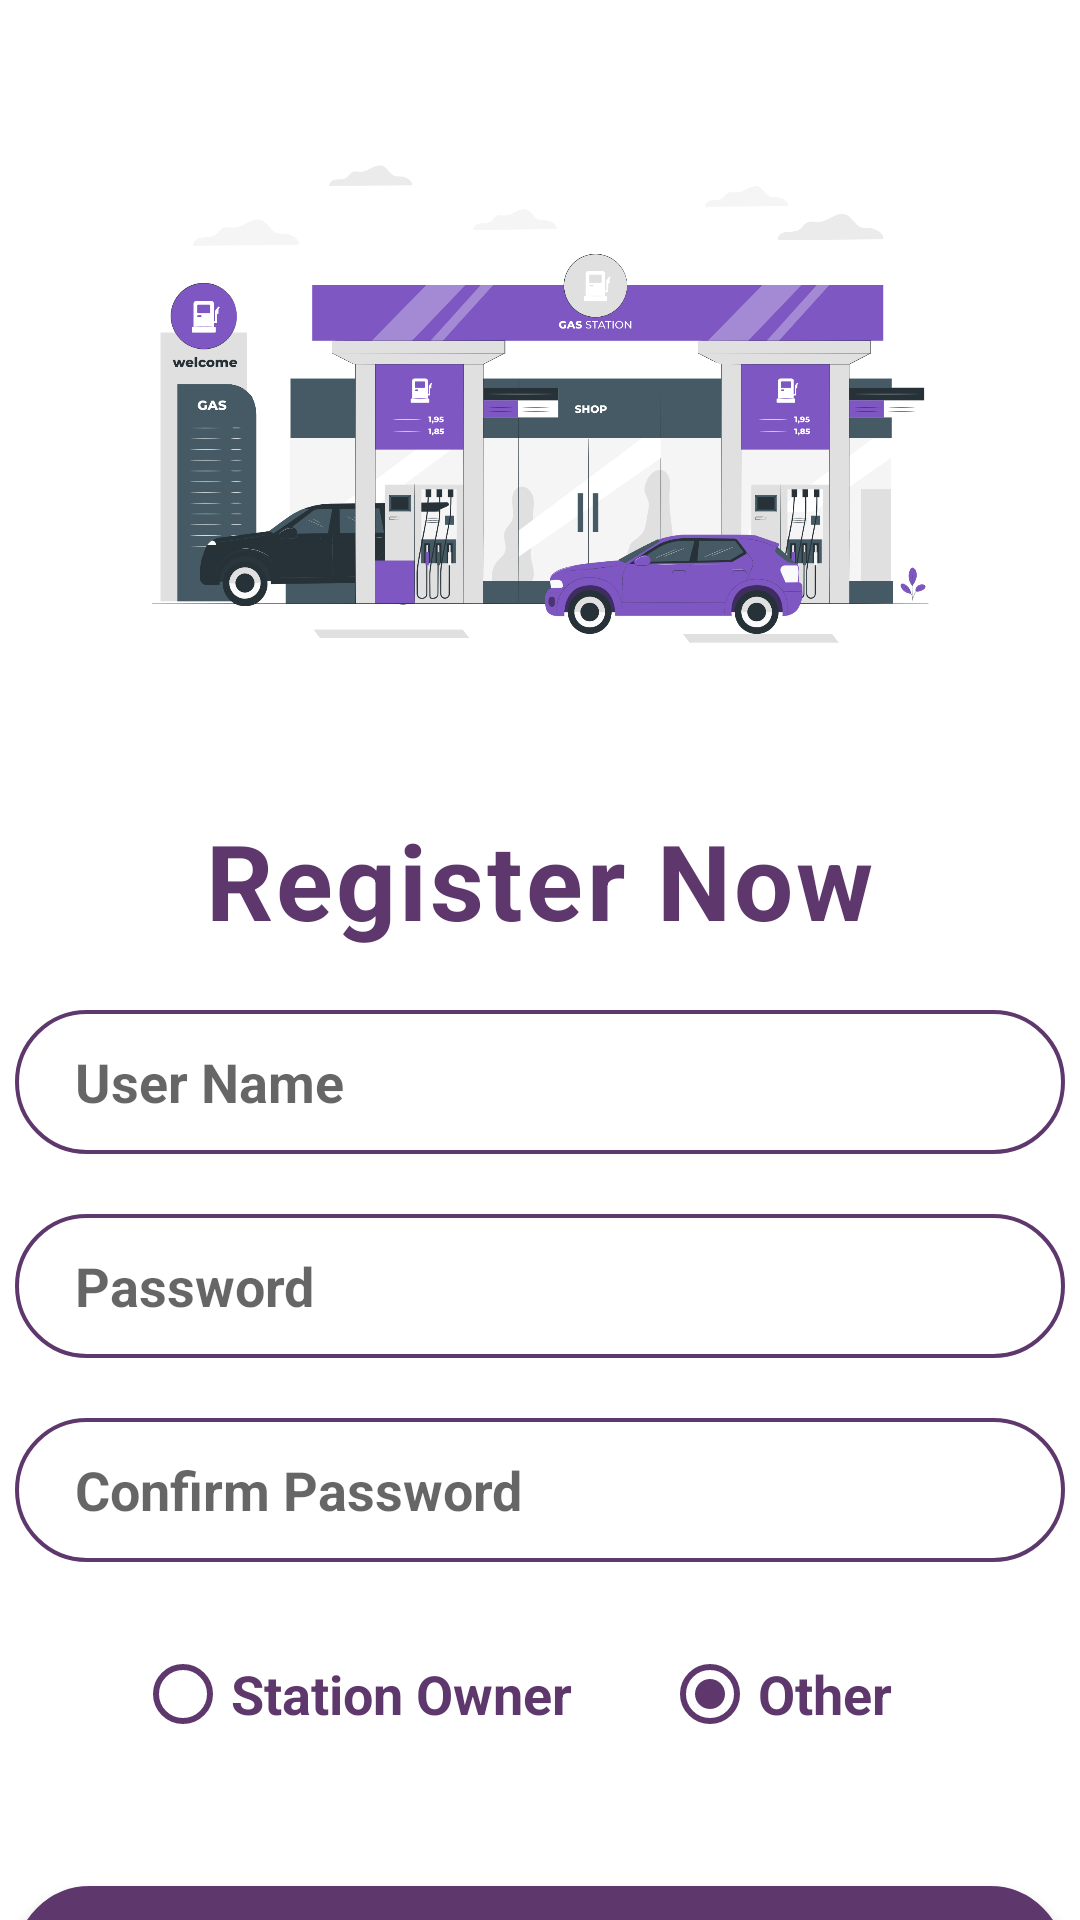

Here is an Android app screen rendered from its layout file. Give the layout XML and the strings, colors and styles it references.
<!-- AndroidManifest.xml: application theme Theme.FuelQueue -->
<!-- res/layout/activity_register.xml -->
<?xml version="1.0" encoding="utf-8"?>
<LinearLayout
    xmlns:android="http://schemas.android.com/apk/res/android"
    android:layout_width="match_parent"
    android:layout_height="match_parent"
    android:orientation="vertical"
    android:background="@color/white"
    android:gravity="center_horizontal">

    <ImageView
        android:layout_width="400dp"
        android:layout_height="270dp"
        android:src="@drawable/fuel_station"
        android:contentDescription="image" />

    <TextView
        android:layout_width="wrap_content"
        android:layout_height="wrap_content"
        android:text="@string/register"
        android:textColor="@color/purple"
        android:textSize="35sp"
        android:textStyle="bold"
        android:letterSpacing="0.03"/>

    <EditText
        android:id="@+id/username"
        android:layout_width="350dp"
        android:layout_height="48dp"
        android:layout_marginTop="20dp"
        android:background="@drawable/forget"
        android:paddingStart="20dp"
        android:textColor="@color/purple"
        android:hint="@string/user_name"
        android:textSize="18sp"
        android:textStyle="bold"
        android:importantForAutofill="no"
        android:inputType="text" />

    <EditText
        android:id="@+id/password"
        android:layout_width="350dp"
        android:layout_height="48dp"
        android:layout_marginTop="20dp"
        android:background="@drawable/forget"
        android:paddingStart="20dp"
        android:hint="@string/password"
        android:textColor="@color/purple"
        android:textSize="18sp"
        android:textStyle="bold"
        android:importantForAutofill="no"
        android:inputType="textPassword" />

    <EditText
        android:id="@+id/confirm_password"
        android:layout_width="350dp"
        android:layout_height="48dp"
        android:layout_marginTop="20dp"
        android:background="@drawable/forget"
        android:paddingStart="20dp"
        android:hint="@string/confirm_password"
        android:textColor="@color/purple"
        android:textSize="18sp"
        android:textStyle="bold"
        android:importantForAutofill="no"
        android:inputType="textPassword" />













    <RadioGroup
        android:layout_width="match_parent"
        android:layout_height="wrap_content"
        android:orientation="horizontal"
        android:showDividers="beginning|middle|end"
        android:layout_marginTop="20dp"
        android:layout_marginBottom="15dp"
        android:id="@+id/radioGroup"
        android:layout_marginLeft="30dp">

        <RadioButton
            android:id="@+id/rb1"
            android:layout_width="wrap_content"
            android:layout_height="wrap_content"
            android:text="Station Owner"
            android:buttonTint="@color/purple"
            android:checked="false"
            android:paddingRight="30sp"
            android:textColor="@color/purple"
            android:textSize="18sp"
            android:textStyle="bold" />

        <RadioButton
            android:id="@+id/rb2"
            android:layout_width="wrap_content"
            android:layout_height="wrap_content"
            android:text="Other"
            android:buttonTint="@color/purple"
            android:checked="true"
            android:textColor="@color/purple"
            android:textSize="18sp"
            android:textStyle="bold" />
        />

    </RadioGroup>

    <Button
        android:id="@+id/btn_register"
        android:layout_width="350dp"
        android:layout_height="50dp"
        android:background="@drawable/button"
        android:textAlignment="center"
        android:text="@string/register"
        android:textSize="18sp"
        android:textStyle="bold"
        android:textColor="#FFF"
        android:layout_marginTop="25dp"/>

    <TextView
        android:id="@+id/btn_login"
        android:layout_width="wrap_content"
        android:layout_height="wrap_content"
        android:text="@string/already_have_an_account_sign_in"
        android:textColor="@color/purple"
        android:textStyle="bold"
        android:textSize="18sp"
        android:layout_marginTop="15dp"/>

</LinearLayout>
<!-- resources referenced by this layout -->
<resources>
  <color name="purple">#5E376D</color>
  <color name="white">#FFFFFFFF</color>
  <!-- drawable button (drawable) -->
  <shape xmlns:android="http://schemas.android.com/apk/res/android">
      <solid android:color="@color/purple" />
      <stroke android:width="1dp" android:color="@color/purple" />
      <padding android:left="10dp" android:top="10dp" android:right="10dp" android:bottom="10dp" />
      <corners android:radius="40dp" />
  </shape>
  <!-- drawable forget (drawable) -->
  <shape xmlns:android="http://schemas.android.com/apk/res/android">
      <stroke android:width="1.3dp" android:color="@color/purple" />
      <padding android:left="10dp" android:top="10dp" android:right="10dp" android:bottom="10dp" />
      <corners android:radius="40dp" />
  </shape>
  <!-- drawable fuel_station: png bitmap (drawable, 299492 bytes) -->
  <string name="already_have_an_account_sign_in">Already have an account? Sign In</string>
  <string name="confirm_password">Confirm Password</string>
  <string name="password">Password</string>
  <string name="register">Register Now</string>
  <string name="role">Role</string>
  <string name="user_name">User Name</string>
  <style name="Theme.FuelQueue" parent="Theme.MaterialComponents.Light.DarkActionBar">
          
          <item name="colorPrimary">@color/purple_500</item>
          <item name="colorPrimaryVariant">@color/purple_700</item>
          <item name="colorOnPrimary">@color/white</item>
          
          <item name="colorSecondary">@color/teal_200</item>
          <item name="colorSecondaryVariant">@color/teal_700</item>
          <item name="colorOnSecondary">@color/black</item>
          
          <item name="android:statusBarColor">?attr/colorPrimaryVariant</item>
          
      </style>
  <color name="purple_500">#FF6200EE</color>
  <color name="purple_700">#FF3700B3</color>
  <color name="teal_200">#FF03DAC5</color>
  <color name="teal_700">#FF018786</color>
  <color name="black">#FF000000</color>
</resources>
